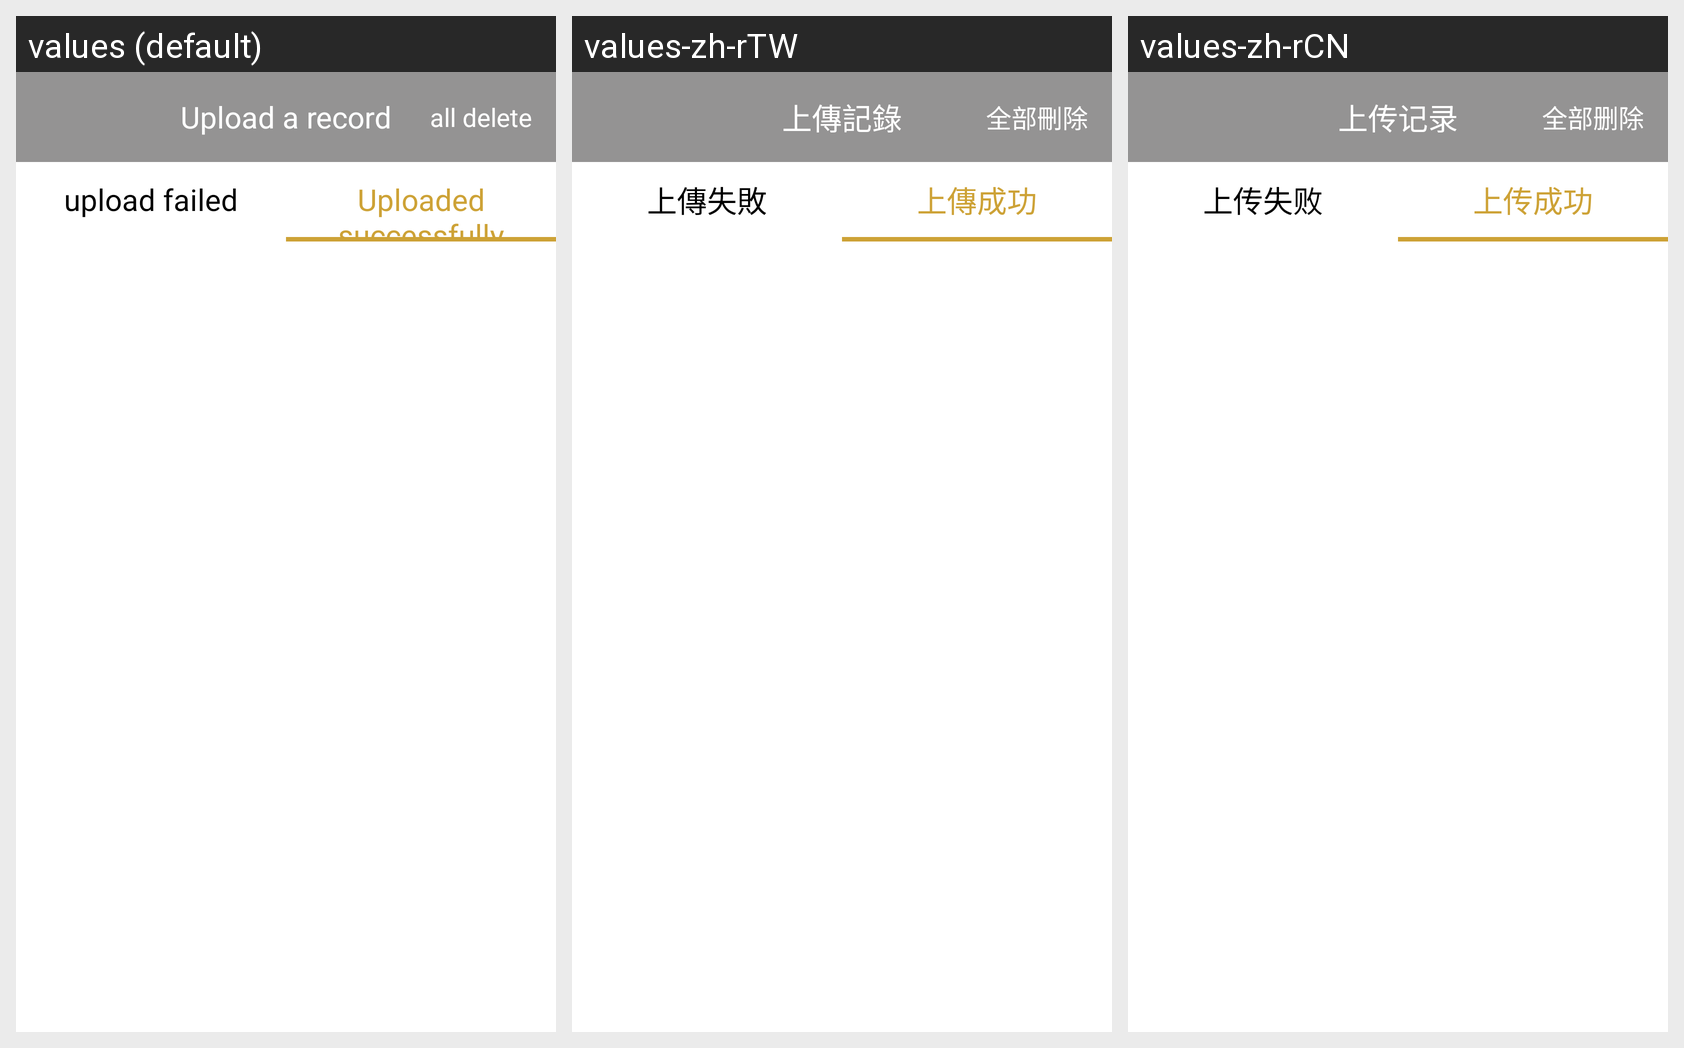

Locale-by-locale string values for the Android screen shown in this grid:
Android screen res/layout/activity_up_history.xml rendered under 3 locales, left to right: values (default), values-zh-rTW, values-zh-rCN. Device: Nexus 5 (rendered at 1080×1920; each locale shown at half size, 540×960, under a caption strip naming it); theme AppTheme.
Strings drawn on this screen, with the default value and each locale's value (text and hints the layout hard-codes, and strings that could not be matched under every locale, appear in the picture but are not listed):

upload_jil
  values: Upload a record
  values-zh-rTW: 上傳記錄
  values-zh-rCN: 上传记录

delete_all
  values: all delete
  values-zh-rTW: 全部刪除
  values-zh-rCN: 全部删除

upload_error
  values: upload failed
  values-zh-rTW: 上傳失敗
  values-zh-rCN: 上传失败

upload_succsee
  values: Uploaded successfully
  values-zh-rTW: 上傳成功
  values-zh-rCN: 上传成功
